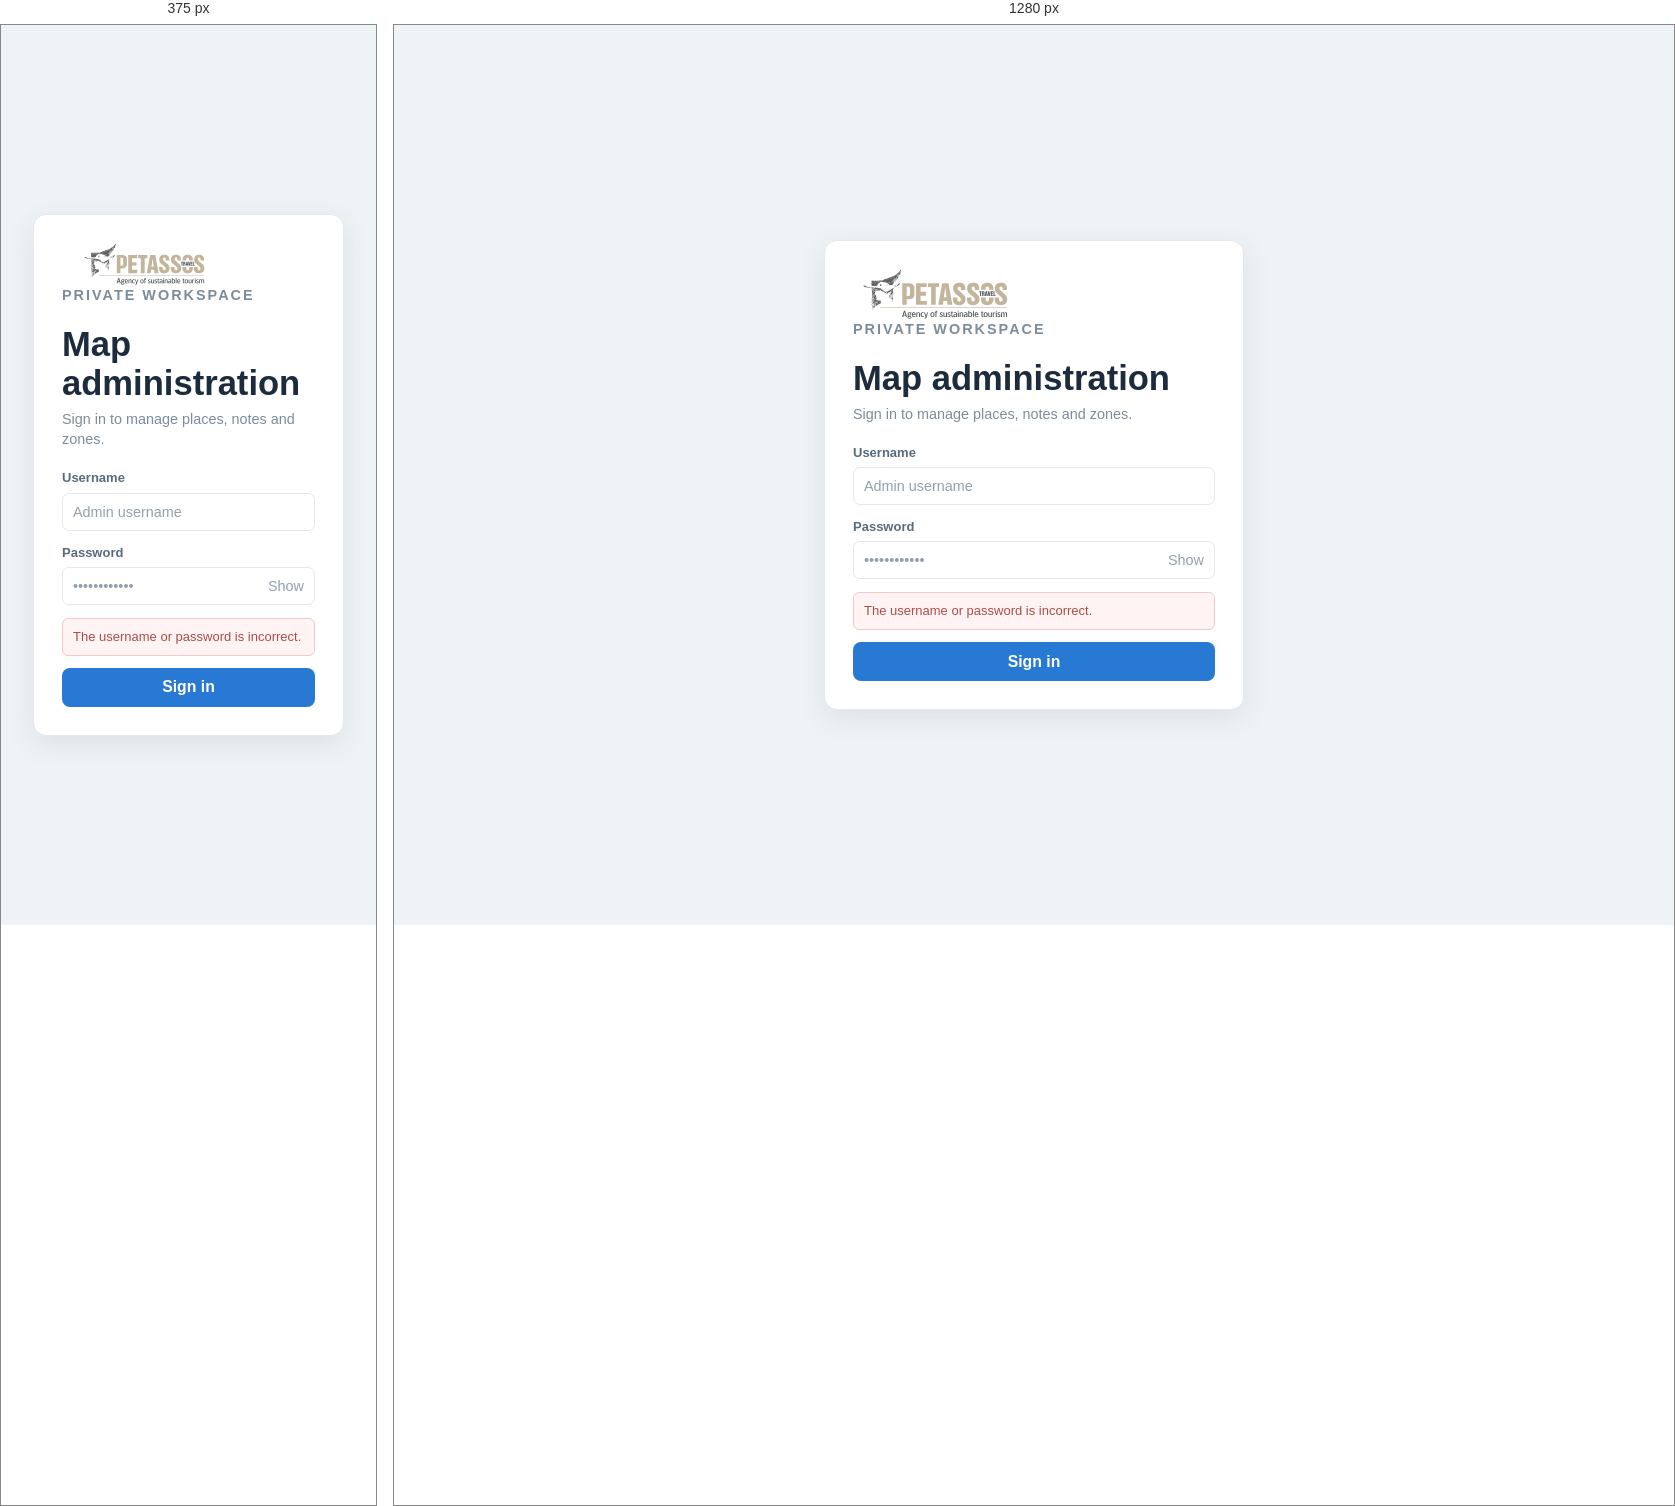
Rendered at 375 px and 1280 px, left to right.

<!-- file: 01-admin-login.html -->
<!doctype html><html lang="en"><head><meta charset="utf-8"><meta name="viewport" content="width=device-width,initial-scale=1"><title>Admin login · Petassos UI wireframes</title><link rel="stylesheet" href="styles.css"></head><body class="login-page"><main class="login-card"><a class="brand" href="index.html"><img src="../img/petassos-logo.svg" alt="Petassos Travel"></a><p class="overline">PRIVATE WORKSPACE</p><h1>Map administration</h1><p>Sign in to manage places, notes and zones.</p><div class="field"><label>Username</label><div class="fieldbox">Admin username</div></div><div class="field"><label>Password</label><div class="fieldbox">•••••••••••• <span>Show</span></div></div><div class="error">The username or password is incorrect.</div><button class="btn blue full">Sign in</button></main></body></html>

/* @media block from styles.css */
@media(max-width:760px){.site-header{height:57px;padding:0 13px}.brand img{width:120px;height:42px}.divider,.context,.header-actions .share-desktop{display:none}.header-actions{gap:6px}.admin-menu{width:34px;height:34px;padding:0;justify-content:center;font-size:0}.admin-menu:before{content:'☰';font-size:21.6px}.admin-menu .avatar,.admin-menu b{display:none}.mobile-share{display:block;position:absolute;z-index:5;top:58px;right:12px;padding:8px 10px;border-radius:7px;background:#24835d;color:white;font-size:13px}.stage{inset:57px 0 0}.geo-search{top:13px;left:12px;right:12px;transform:none;width:auto;height:39px}.work-panel{top:auto;bottom:0;left:0;right:0;width:auto;height:54vh;border-radius:15px 15px 0 0}.tabs{height:43px;justify-content:center}.panel-body{padding:11px 12px}.list{grid-template-columns:1fr 1fr;overflow:auto;align-content:start}.record{min-height:61px;gap:6px;padding:6px}.thumb{width:34px;height:37px}.record-main strong{font-size:13px}.meta{font-size:13px}.record small{font-size:13px}.state{font-size:13px}.category-filters{display:none}.map-button{left:auto;right:12px;bottom:calc(54vh + 14px)}.m1{left:25%;top:28%}.m2{left:70%;top:35%}.m3{left:82%;top:59%}.m4{left:49%;top:43%}.m5{left:85%;top:27%}.shell-prompt{top:60px;left:12px;right:12px}.traveller-head{top:64px;left:12px;padding:9px}.traveller-head h1{font-size:18.7px}.traveller-list{top:auto;right:0;bottom:0;left:0;width:auto;height:48vh;border-radius:16px 16px 0 0;padding:7px 12px}.sheet-handle{display:grid;place-items:center;height:15px}.sheet-handle i{width:36px;height:4px;border-radius:4px;background:#d4dde4}.traveller-cats{top:135px;left:12px;right:12px;width:auto;padding:8px}.traveller-list .geo-search{position:relative;top:auto;left:auto;right:auto;width:100%;height:36px}.traveller-list .toolbar{margin:10px 0 5px}.traveller-card{padding:7px 2px}.traveller-card .thumb{width:56px;height:55px}.traveller-mobile-search{margin-top:9px}.mobile-only{display:block}.page{padding:74px 12px 20px}.surface{padding:15px}.manage-grid,.field-grid{grid-template-columns:1fr}.data-table{min-width:620px}.table-scroll{overflow:auto}.login-page,.error-page{padding:16px}.catalog{grid-template-columns:1fr 1fr}.index{margin:25px auto}.index h1{font-size:38.9px}}

/* @media block from styles.css */
@media(max-width:760px){.map-layers{top:62px;left:12px;right:12px;width:auto;padding:8px 10px}.map-layers h2{display:none}.map-layers .layer-group-title{margin:2px 0 4px}.map-layers .layer-categories{grid-template-columns:repeat(2,1fr);gap:0 8px}.map-layers label{min-height:22px;font-size:13px}.map-layers .note-layer{margin-top:5px;padding-top:5px}.map-layers .note-layer label{min-height:20px}.map-layers .zone-outline-state{display:none}.location-control{right:12px;bottom:calc(48vh + 13px)}.share-map{min-height:230px}.mobile-preview .map-layers{top:62px;left:12px;right:12px;width:auto}.mobile-preview .tabs{height:auto;flex-direction:column;gap:0;justify-content:flex-start;padding:5px 10px}.mobile-preview .tabs a{width:100%;height:33px;padding:0 8px}.mobile-preview .tabs a.on:after{left:0;right:auto;top:5px;bottom:5px;width:2px;height:auto}.mobile-preview .traveller-header{height:73px;padding:5px 12px}.mobile-preview .traveller-brandstack .brand img{width:105px;height:36px}.mobile-preview .traveller-title{margin-left:3px;font-size:14.4px}.mobile-preview .stage{margin-top:0}}

/* @media block from styles.css */
@media(max-width:760px){.work-panel .tabs{height:auto;flex-direction:column;gap:0;justify-content:flex-start;padding:5px 10px}.work-panel .tabs a{width:100%;height:33px;padding:0 8px}.work-panel .tabs a.on:after{left:0;right:auto;top:5px;bottom:5px;width:2px;height:auto}.mobile-preview.traveller-page .stage{top:auto}}

/* @media block from styles.css */
@media(max-width:760px){.detail-sheet{height:68%;border-radius:15px 15px 0 0}.detail-inner{width:calc(100% - 24px);padding-top:4px}.detail-grid{grid-template-columns:1fr;gap:10px}.detail-photo{min-height:145px}.detail-sheet-heading h1{font-size:22px}.detail-description{padding:0;font-size:14px}.detail-gallery span{flex:1;width:auto}.detail-map .geo-search{left:12px;right:12px;transform:none;width:auto}.detail-selected{top:46px;left:60%}}

/* @media block from styles.css */
@media(max-width:760px){.share-screen .site-header{position:sticky}.share-screen .site-header .context{display:block}.share-screen .divider{display:none}.share-screen .share-context{display:none}.share-admin-page{width:calc(100% - 24px);padding:21px 0}.share-page-heading{align-items:flex-start}.share-page-heading h1{font-size:28.8px}.share-admin-card{grid-template-columns:1fr;padding:15px 13px 0;row-gap:0}.share-admin-form{padding-bottom:10px}.share-admin-map-column{padding-bottom:12px}.share-map-contained{height:300px}.share-admin-footer{align-items:flex-start;flex-direction:column}.share-admin-footer>div{width:100%;justify-content:flex-end}.share-admin-footer .btn{min-height:35px}}

/* @media block from styles.css */
@media(max-width:760px){.mobile-preview{padding:8px 0}.mobile-preview .site-header,.mobile-preview .stage{width:100%}}

/* @media block from styles.css */
@media(max-width:760px){.detail-map .geo-search{width:auto}.detail-map .current-location{top:145px}}

/* @media block from styles.css */
@media(max-width:760px){.traveller-list{top:auto;right:0;bottom:0;left:0;width:auto;height:66.7%;border-radius:16px 16px 0 0;padding:7px 12px}.mobile-preview .traveller-list{height:66.7%}.detail-sheet{top:auto;right:0;bottom:0;left:0;width:auto;height:66.7%;overflow:auto;border-radius:15px 15px 0 0;border:0;box-shadow:0 -8px 28px #30475a24}.detail-handle{display:flex}.detail-inner{width:calc(100% - 24px);margin:0 auto;padding:4px 0 22px}.detail-grid{grid-template-columns:1fr;gap:10px}.detail-photo{min-height:145px}.detail-map .current-location{left:47%;top:145px}.detail-selected{top:46px;left:60%}}

/* @media block from styles.css */
@media(min-width:761px){
  .page{position:absolute;inset:68px 0 0;height:auto;overflow:hidden;padding:20px 26px}
  .page>.surface{max-height:100%;overflow:auto}
  .share-screen{height:100dvh;min-height:0;overflow:hidden;display:flex;flex-direction:column}
  .share-screen .site-header{position:relative;top:auto;left:auto;right:auto;flex:none}
  .share-admin-page{width:min(1180px,calc(100% - 48px));height:calc(100dvh - 68px);min-height:0;margin:0 auto;padding:14px 0;overflow:hidden}
  .share-admin-card{height:100%;min-height:0;grid-template-rows:auto minmax(0,1fr) auto;padding:16px 20px 0;column-gap:24px}
  .share-page-heading{margin-bottom:10px;padding-bottom:10px}
  .share-page-heading h1{font-size:32px}
  .share-admin-form{padding:0 0 10px;min-height:0}
  .share-admin-form .field{margin-bottom:6px}
  .share-admin-form .fieldbox{min-height:34px}
  .share-admin-form .section-kicker{margin-bottom:8px}
  .zone-picker>label{min-height:32px}
  .share-category-list{gap:4px}
  .share-category-list label{padding:5px}
  .share-admin-map-column{display:flex;flex-direction:column;min-height:0;padding-bottom:10px}
  .share-map-contained{height:auto;min-height:0;flex:1}
  .share-explainer{padding:7px 9px}
  .share-admin-footer{padding:9px 0}
}

/* @media block from styles.css */
@media(max-width:760px){
  .share-screen{min-height:100vh}
  .share-admin-page{height:auto;overflow:visible}
}